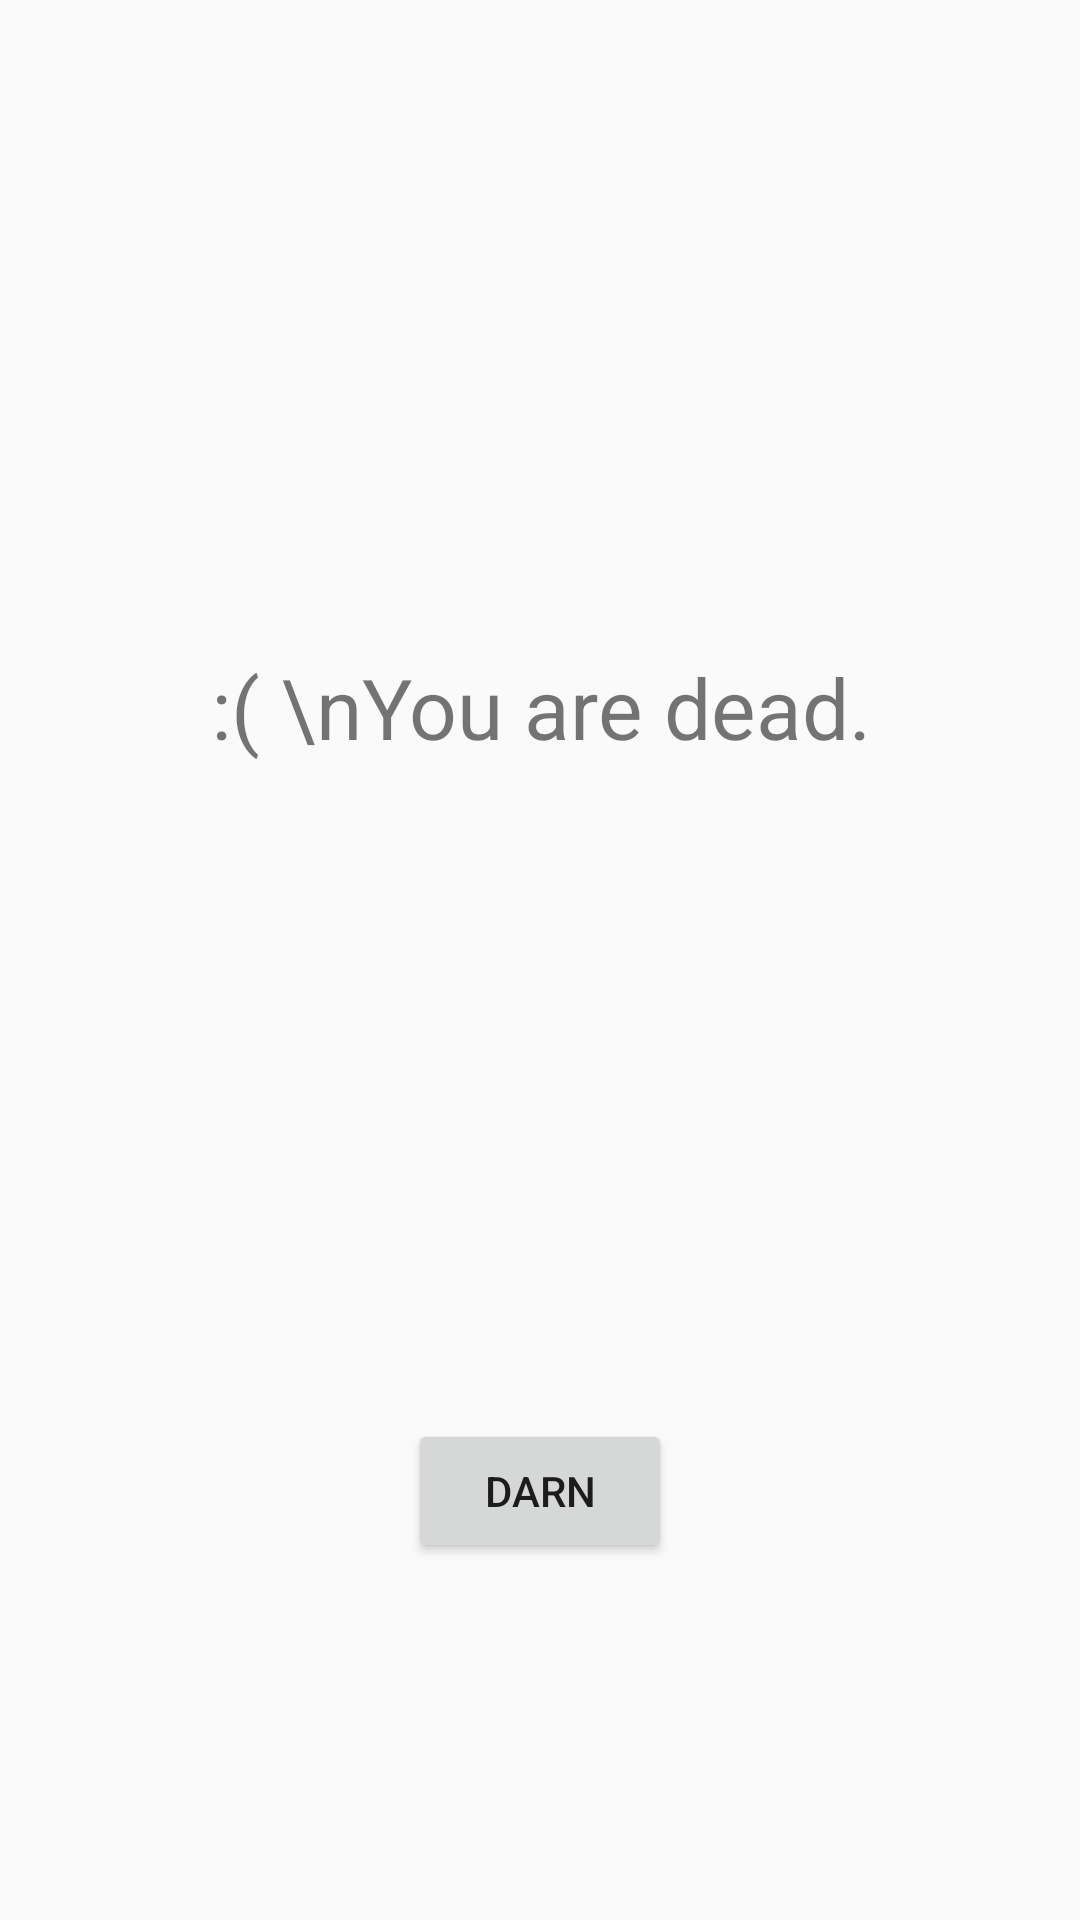

Write the Android layout XML for this screen, with the resource values it uses.
<!-- AndroidManifest.xml: application theme AppTheme -->
<!-- res/layout/activity_end_game.xml -->
<?xml version="1.0" encoding="utf-8"?>
<RelativeLayout xmlns:android="http://schemas.android.com/apk/res/android"
    xmlns:tools="http://schemas.android.com/tools"
    android:id="@+id/activity_end_game"
    android:layout_width="match_parent"
    android:layout_height="match_parent"
    android:paddingBottom="@dimen/activity_vertical_margin"
    android:paddingLeft="@dimen/activity_horizontal_margin"
    android:paddingRight="@dimen/activity_horizontal_margin"
    android:paddingTop="@dimen/activity_vertical_margin"
    tools:context="edu.wisc.ece.wiscotrail.EndGame">

    <TextView
        android:text=":( \nYou are dead."
        android:layout_width="wrap_content"
        android:layout_height="wrap_content"
        android:layout_alignParentTop="true"
        android:layout_centerHorizontal="true"
        android:layout_marginTop="201dp"
        android:id="@+id/textView30"
        android:textSize="28sp"
        android:textAlignment="center" />

    <Button
        android:text="Darn"
        android:layout_width="wrap_content"
        android:layout_height="wrap_content"
        android:layout_alignParentBottom="true"
        android:layout_centerHorizontal="true"
        android:layout_marginBottom="103dp"
        android:id="@+id/button23"
        android:onClick="quit"/>
</RelativeLayout>
<!-- resources referenced by this layout -->
<resources>
  <dimen name="activity_horizontal_margin">16dp</dimen>
  <dimen name="activity_vertical_margin">16dp</dimen>
  <style name="AppTheme" parent="Theme.AppCompat.Light.DarkActionBar">
          
          <item name="colorPrimary">@color/colorPrimary</item>
          <item name="colorPrimaryDark">@color/colorPrimaryDark</item>
          <item name="colorAccent">@color/colorAccent</item>
      </style>
  <!-- not gathered from this repository: default colours our renderer supplied (Android Studio template values) -->
  <color name="colorPrimary">#FF6200EE</color>
  <color name="colorPrimaryDark">#FF3700B3</color>
  <color name="colorAccent">#FF03DAC5</color>
</resources>
